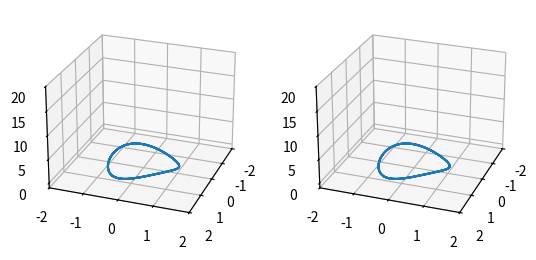

Here is the Python script that generated this plot:
# Plotagem paramétrica de uma curva
import numpy as np
import matplotlib.pyplot as plt

t = np.linspace(0, 6*np.pi, 201)

x = np.cos(t)
y = np.sin(t)
z = np.sin(2*t)

fig = plt.figure()
ax1 = fig.add_subplot(121, projection='3d')
ax2 = fig.add_subplot(122, projection='3d')

ax1.plot(x, y, z)
ax2.plot(y, x, z)

ax1.view_init(25, 20) # Elevação e azimute

ax1.set_xticks([-2, -1, 0, 1, 2])
ax1.set_yticks([-2, -1, 0, 1, 2])
ax1.set_zticks([0, 5, 10, 15, 20])


ax2.view_init(25, 20) # Elevação e azimute

ax2.set_xticks([-2, -1, 0, 1, 2])
ax2.set_yticks([-2, -1, 0, 1, 2])
ax2.set_zticks([0, 5, 10, 15, 20])

#fig.suptitle('Hélice circular uniforme dextrogira')
fig.set_facecolor('white')
#plt.show()
plt.savefig('duas_helices.png', dpi=200)
